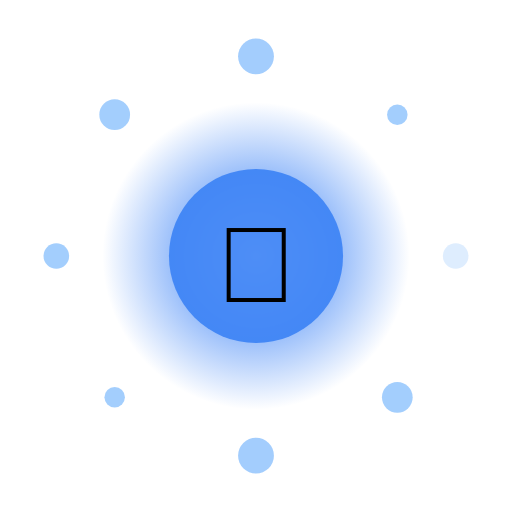
t = 0.00 s
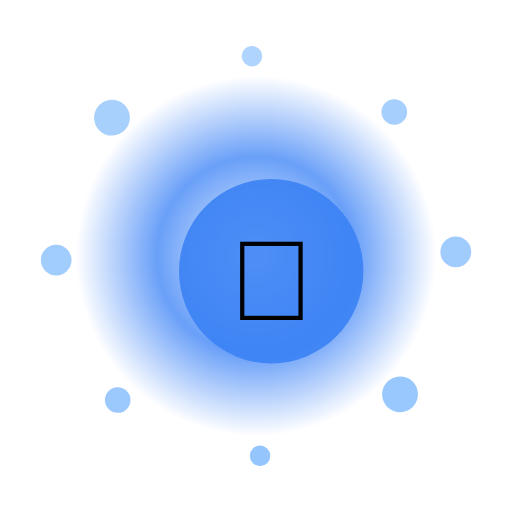
t = 1.67 s
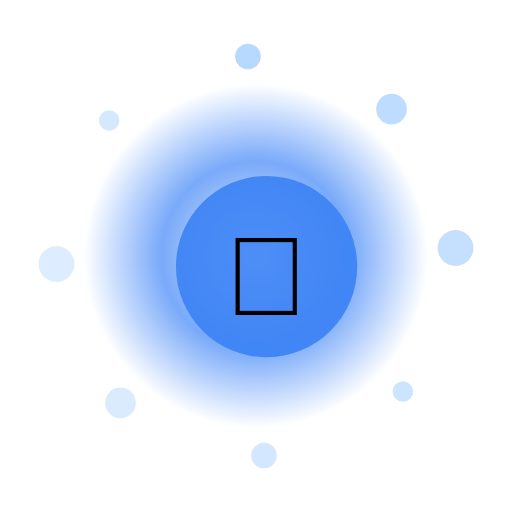
t = 3.33 s
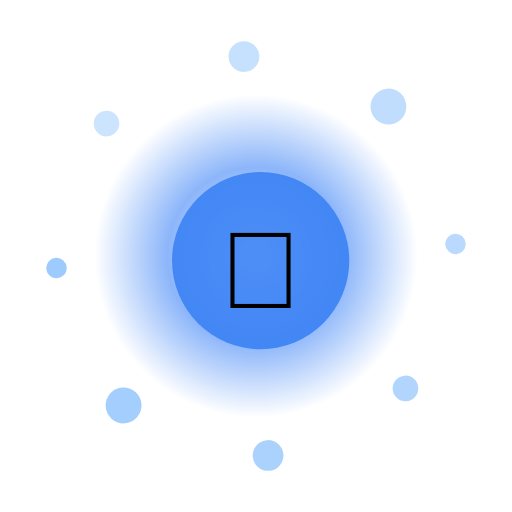
t = 5.00 s
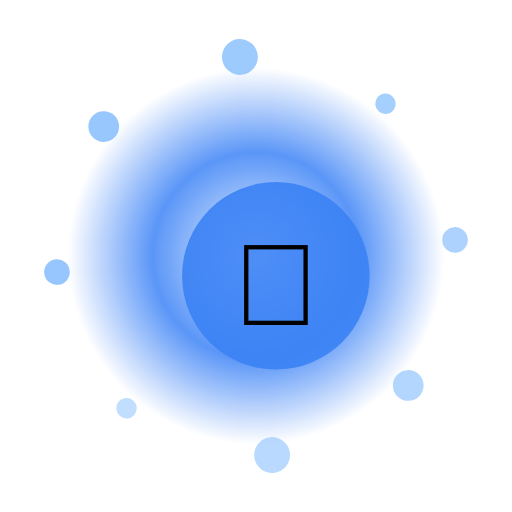
t = 6.67 s
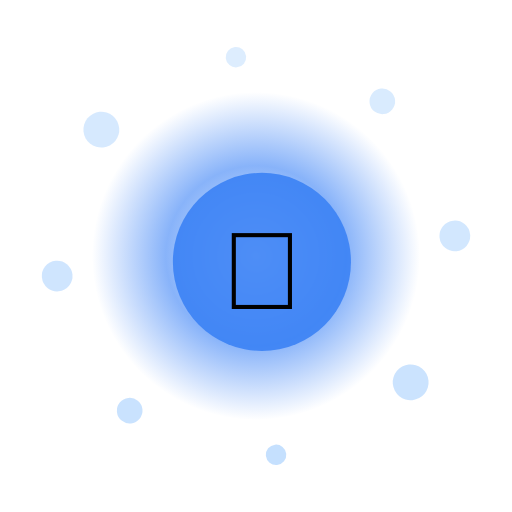
t = 8.33 s

The animated SVG that drew these frames (rendered in a browser with its animation timeline set to each time). Animation: 13 SMIL elements (animate=10,animateTransform=3); frames cover the first 8.33 s, repeats indefinitely.

<?xml version="1.0" encoding="UTF-8"?>
<svg xmlns="http://www.w3.org/2000/svg" viewBox="0 0 200 200" width="200" height="200" style="background:transparent">
  <defs>
    <radialGradient id="g245" cx="50%" cy="50%" r="50%">
      <stop offset="0%" stop-color="#FFF" stop-opacity="0.95"/>
      <stop offset="55%" stop-color="#3B82F6" stop-opacity="0.85"/>
      <stop offset="100%" stop-color="#3B82F6" stop-opacity="0"/>
    </radialGradient>
    <filter id="glow245" x="-50%" y="-50%" width="200%" height="200%">
      <feGaussianBlur stdDeviation="3" result="b"/>
      <feMerge><feMergeNode in="b"/><feMergeNode in="SourceGraphic"/></feMerge>
    </filter>
  </defs>

  <!-- outer rotating rays -->
  <g filter="url(#glow245)">
    <g>
      <rect x="99" y="10" width="2" height="30" fill="#FFF" opacity="0.35" transform="rotate(0 100 100)"/><rect x="99" y="10" width="2" height="30" fill="#FFF" opacity="0.35" transform="rotate(30 100 100)"/><rect x="99" y="10" width="2" height="30" fill="#FFF" opacity="0.35" transform="rotate(60 100 100)"/><rect x="99" y="10" width="2" height="30" fill="#FFF" opacity="0.35" transform="rotate(90 100 100)"/><rect x="99" y="10" width="2" height="30" fill="#FFF" opacity="0.35" transform="rotate(120 100 100)"/><rect x="99" y="10" width="2" height="30" fill="#FFF" opacity="0.35" transform="rotate(150 100 100)"/><rect x="99" y="10" width="2" height="30" fill="#FFF" opacity="0.35" transform="rotate(180 100 100)"/><rect x="99" y="10" width="2" height="30" fill="#FFF" opacity="0.35" transform="rotate(210 100 100)"/><rect x="99" y="10" width="2" height="30" fill="#FFF" opacity="0.35" transform="rotate(240 100 100)"/><rect x="99" y="10" width="2" height="30" fill="#FFF" opacity="0.35" transform="rotate(270 100 100)"/><rect x="99" y="10" width="2" height="30" fill="#FFF" opacity="0.35" transform="rotate(300 100 100)"/><rect x="99" y="10" width="2" height="30" fill="#FFF" opacity="0.35" transform="rotate(330 100 100)"/>
      <animateTransform attributeName="transform" type="rotate" from="0 100 100" to="360 100 100" dur="11.0s" repeatCount="indefinite"/>
    </g>
  </g>

  <!-- pulsing aura -->
  <circle cx="100" cy="100" r="70" fill="url(#g245)">
    <animate attributeName="r" values="60;74;60" dur="2.65s" repeatCount="indefinite"/>
    <animate attributeName="opacity" values="0.6;1;0.6" dur="2.65s" repeatCount="indefinite"/>
  </circle>

  <!-- orbiting particles -->
  <g>
    <circle cx="178.0" cy="100.0" r="5" fill="#93C5FD" opacity="0.85"><animate attributeName="opacity" values="0.3;1;0.3" dur="2.65s" begin="0.00s" repeatCount="indefinite"/></circle><circle cx="155.2" cy="155.2" r="6" fill="#93C5FD" opacity="0.85"><animate attributeName="opacity" values="0.3;1;0.3" dur="2.65s" begin="0.12s" repeatCount="indefinite"/></circle><circle cx="100.0" cy="178.0" r="7" fill="#93C5FD" opacity="0.85"><animate attributeName="opacity" values="0.3;1;0.3" dur="2.65s" begin="0.24s" repeatCount="indefinite"/></circle><circle cx="44.8" cy="155.2" r="4" fill="#93C5FD" opacity="0.85"><animate attributeName="opacity" values="0.3;1;0.3" dur="2.65s" begin="0.36s" repeatCount="indefinite"/></circle><circle cx="22.0" cy="100.0" r="5" fill="#93C5FD" opacity="0.85"><animate attributeName="opacity" values="0.3;1;0.3" dur="2.65s" begin="0.48s" repeatCount="indefinite"/></circle><circle cx="44.8" cy="44.8" r="6" fill="#93C5FD" opacity="0.85"><animate attributeName="opacity" values="0.3;1;0.3" dur="2.65s" begin="0.60s" repeatCount="indefinite"/></circle><circle cx="100.0" cy="22.0" r="7" fill="#93C5FD" opacity="0.85"><animate attributeName="opacity" values="0.3;1;0.3" dur="2.65s" begin="0.72s" repeatCount="indefinite"/></circle><circle cx="155.2" cy="44.8" r="4" fill="#93C5FD" opacity="0.85"><animate attributeName="opacity" values="0.3;1;0.3" dur="2.65s" begin="0.84s" repeatCount="indefinite"/></circle>
    <animateTransform attributeName="transform" type="rotate" from="0 100 100" to="-360 100 100" dur="13.0s" repeatCount="indefinite"/>
  </g>

  <!-- core glyph -->
  <g>
    <circle cx="100" cy="100" r="34" fill="#3B82F6" opacity="0.9"/>
    <text x="100" y="118" text-anchor="middle" font-size="42" font-family="Apple Color Emoji, Segoe UI Emoji, Noto Color Emoji, sans-serif">🎵</text>
    <animateTransform attributeName="transform" type="scale" values="1;1.08;1" dur="2.65s" additive="sum" repeatCount="indefinite"/>
  </g>

  <title>Jalwa Chord</title>
</svg>
